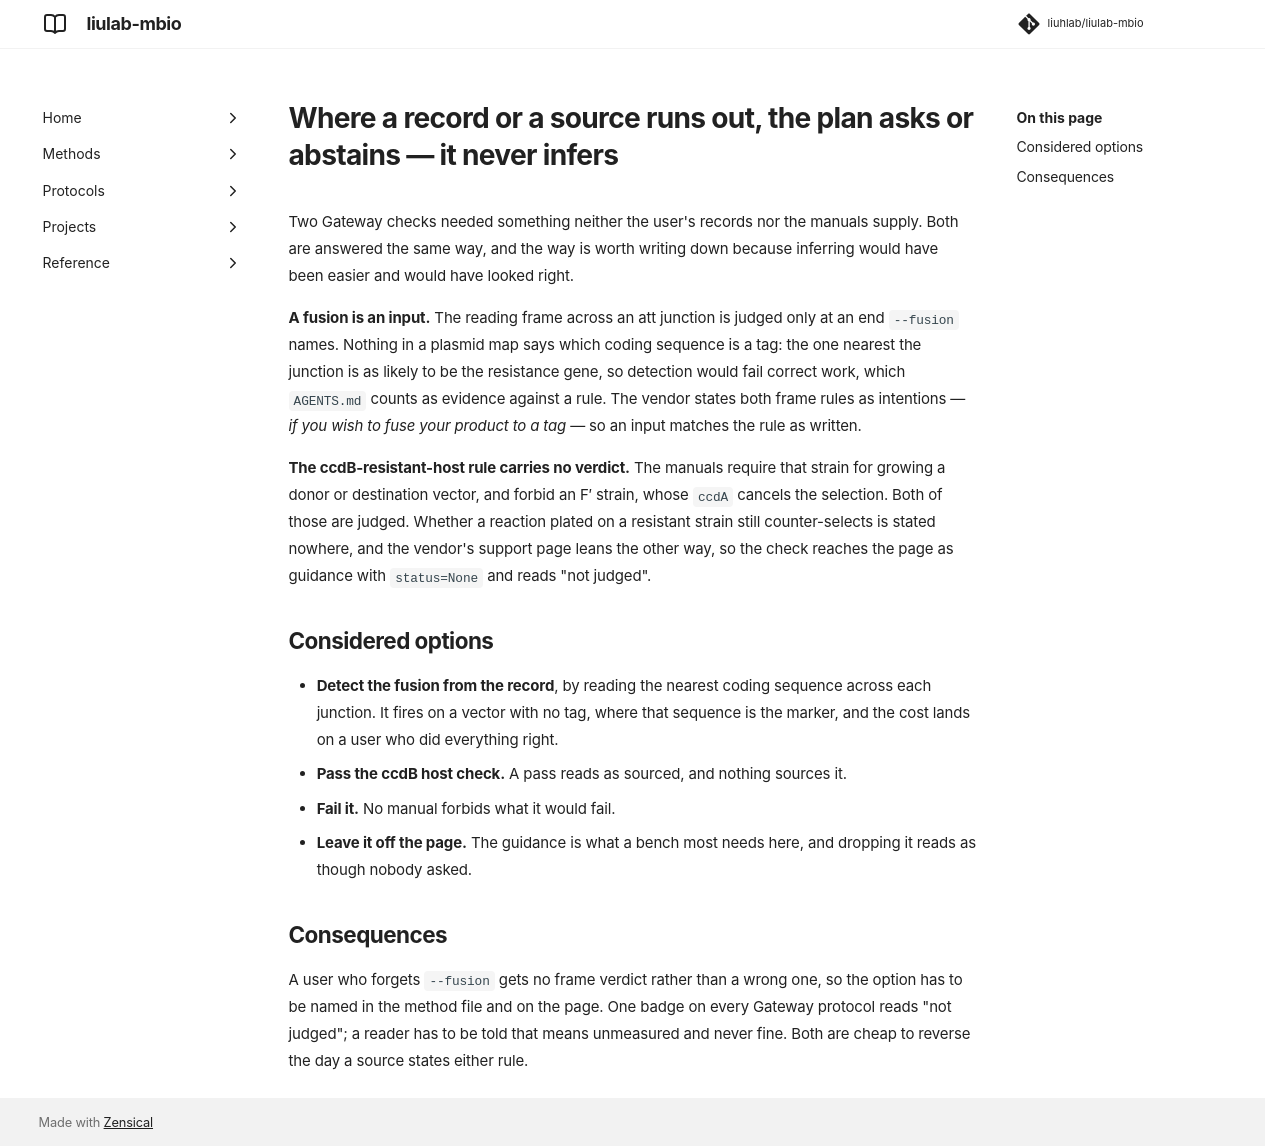

repository: liuhlab/liulab-mbio · page: adr/0009-gateway-asks-and-abstains/index.html · generator: mkdocs

---
search:
  exclude: true
---

# Where a record or a source runs out, the plan asks or abstains — it never infers

Two Gateway checks needed something neither the user's records nor the manuals supply. Both are
answered the same way, and the way is worth writing down because inferring would have been
easier and would have looked right.

**A fusion is an input.** The reading frame across an att junction is judged only at an end
`--fusion` names. Nothing in a plasmid map says which coding sequence is a tag: the one nearest
the junction is as likely to be the resistance gene, so detection would fail correct work, which
`AGENTS.md` counts as evidence against a rule. The vendor states both frame rules as intentions
— *if you wish to fuse your product to a tag* — so an input matches the rule as written.

**The ccdB-resistant-host rule carries no verdict.** The manuals require that strain for growing
a donor or destination vector, and forbid an F′ strain, whose `ccdA` cancels the selection. Both
of those are judged. Whether a reaction plated on a resistant strain still counter-selects is
stated nowhere, and the vendor's support page leans the other way, so the check reaches the page
as guidance with `status=None` and reads "not judged".

## Considered options

- **Detect the fusion from the record**, by reading the nearest coding sequence across each
  junction. It fires on a vector with no tag, where that sequence is the marker, and the cost
  lands on a user who did everything right.
- **Pass the ccdB host check.** A pass reads as sourced, and nothing sources it.
- **Fail it.** No manual forbids what it would fail.
- **Leave it off the page.** The guidance is what a bench most needs here, and dropping it reads
  as though nobody asked.

## Consequences

A user who forgets `--fusion` gets no frame verdict rather than a wrong one, so the option has
to be named in the method file and on the page. One badge on every Gateway protocol reads "not
judged"; a reader has to be told that means unmeasured and never fine. Both are cheap to reverse
the day a source states either rule.
